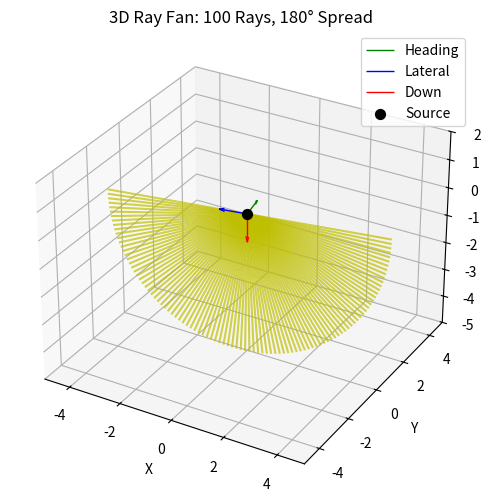

This chart was generated by the following Python code:
import numpy as np
import matplotlib.pyplot as plt
from mpl_toolkits.mplot3d import Axes3D

# Parameters
source = np.array([0, 0, 0]) # XYZ position of source
heading = 100 # Heading of source
num_rays = 100 # Number of rays to emit
ray_length = 5 # Length of each ray
num_points = 100 # Number of points in ray trajectory

# Specify heading
heading_angle = np.deg2rad(heading)  # Convert degrees to radians
heading_xy = np.array([np.cos(heading_angle), np.sin(heading_angle), 0]) # Create 3D vector based on heading angle.

# Local axes
down = np.array([0, 0, -1]) # Down from source to floor
lateral = np.cross(heading_xy, down) # Cross product of heading and local down to find lateral vector

# Generate angle for each ray
angles = np.linspace(-np.pi/2, np.pi/2, num_rays)  # Fan 180°

# Create plot ahead of loop
fig = plt.figure(figsize=(8, 6)) # Generate figure
ax = fig.add_subplot(111, projection='3d') # Set 3D projection

# Heading
ax.quiver(
    source[0], source[1], source[2],
    heading_xy[0], heading_xy[1], heading_xy[2],
    length=1, color='g', linewidth=1, arrow_length_ratio=0.2, label='Heading'
)

# Lateral
ax.quiver(
    source[0], source[1], source[2],
    lateral[0], lateral[1], lateral[2],
    length=1, color='b', linewidth=1, arrow_length_ratio=0.2, label='Lateral'
)

# Down
ax.quiver(
    source[0], source[1], source[2],
    down[0], down[1], down[2],
    length=1, color='r', linewidth=1, arrow_length_ratio=0.2, label='Down'
)

# For each angle, compute the direction vector and endpoint
for theta in angles: # For each ray...
    # Calculate direction vector weighted by angle.
    direction = (
        np.sin(theta) * lateral +
        np.cos(theta) * down 
    )
    direction = direction / np.linalg.norm(direction)  # Normalize direction
    endpoint = source + direction * ray_length # Calculate endpoint based on direction and ray length from source

    # Generate ray
    t = np.linspace(0, 1, num_points) #  Generate array of specified number of points
    trajectory = np.outer(1 - t, source) + np.outer(t, endpoint) # Calculate trajectory points as percentage of source to target
    ax.plot(trajectory[:, 0], trajectory[:, 1], trajectory[:, 2], color='y', alpha=0.7) # Plot ray trajectory

# Plot
ax.scatter(*source, color='black', s=50, label='Source') # Plot the source
ax.set_xlabel('X') # Label x-axis
ax.set_ylabel('Y') # Label y-axis
ax.set_zlabel('Z') # Label z-axis
ax.set_title(f'3D Ray Fan: {num_rays} Rays, 180° Spread') # Add title
ax.legend() # Add legend

# Set axis limits (change these values as needed)
ax.set_xlim(-5, 5)
ax.set_ylim(-5, 5)
ax.set_zlim(-5, 2)

plt.show() # Show in window.